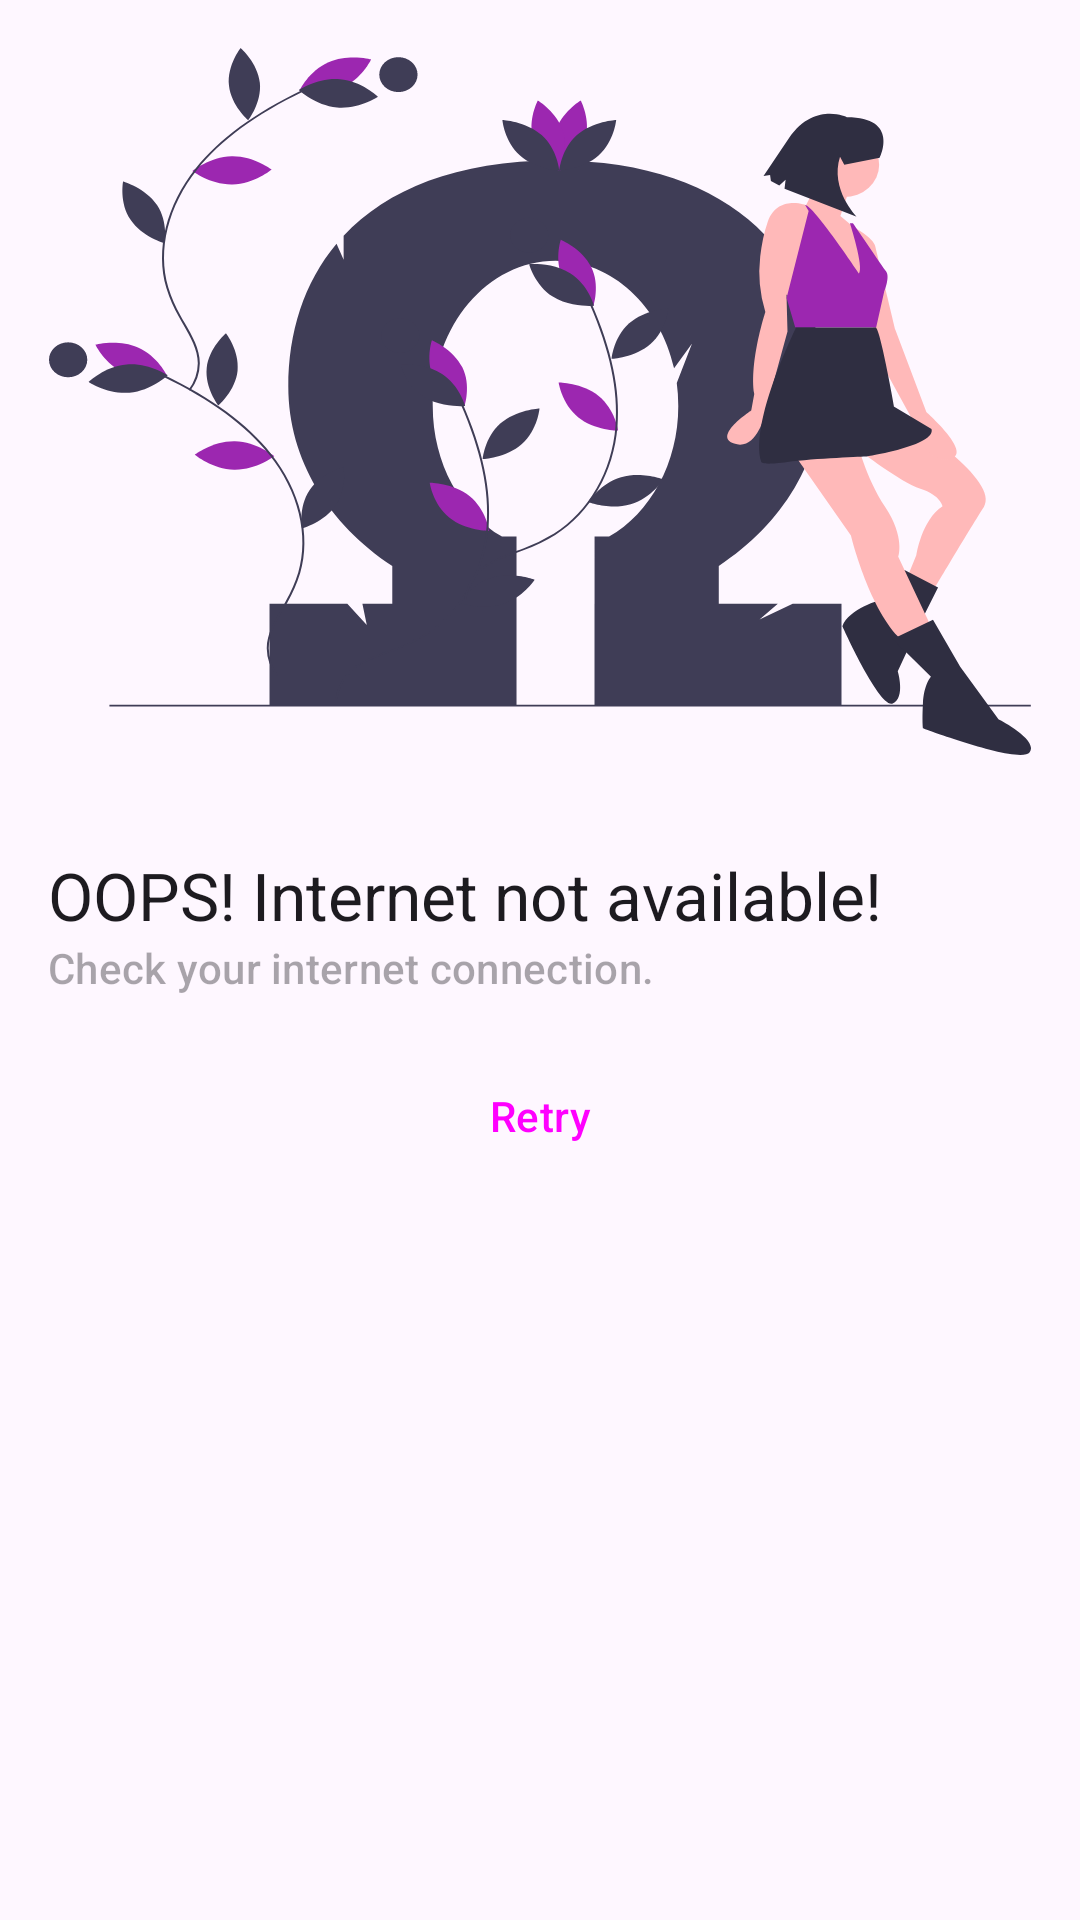

Layout XML and referenced resources for this Android screen:
<!-- AndroidManifest.xml: application theme Theme.Bmazon -->
<!-- res/layout/fragment_no_connection.xml -->
<?xml version="1.0" encoding="utf-8"?>
<androidx.appcompat.widget.LinearLayoutCompat xmlns:android="http://schemas.android.com/apk/res/android"
    xmlns:tools="http://schemas.android.com/tools"
    android:layout_width="match_parent"
    android:layout_height="match_parent"
    android:orientation="vertical"
    android:paddingHorizontal="@dimen/activity_horizontal_margin"
    tools:context=".fragments.NoConnectionFragment">

    <ImageView
        android:layout_width="match_parent"
        android:layout_height="wrap_content"
        android:layout_marginVertical="@dimen/activity_vertical_margin"
        android:adjustViewBounds="true"
        android:contentDescription="@string/no_connection_image"
        android:scaleType="fitCenter"
        android:src="@drawable/ic_error" />

    <TextView
        android:layout_width="match_parent"
        android:layout_height="wrap_content"
        android:layout_marginTop="@dimen/activity_vertical_margin"
        android:text="@string/no_connection"
        android:textAppearance="?attr/textAppearanceTitleLarge" />

    <TextView
        android:layout_width="match_parent"
        android:layout_height="wrap_content"
        android:text="@string/no_connection_retry"
        android:textAppearance="?attr/textAppearanceTitleSmall"
        android:textColor="?android:attr/textColorHint" />

    <Button
        android:id="@+id/retry"
        style="@style/Widget.Material3.Button.ElevatedButton"
        android:layout_width="match_parent"
        android:layout_height="wrap_content"
        android:layout_marginTop="@dimen/activity_vertical_margin"
        android:text="@string/action_retry" />

</androidx.appcompat.widget.LinearLayoutCompat>
<!-- resources referenced by this layout -->
<resources>
  <dimen name="activity_horizontal_margin">16dp</dimen>
  <dimen name="activity_vertical_margin">16dp</dimen>
  <!-- drawable ic_error: vector/xml drawable (drawable, 11251 chars, omitted) -->
  <string name="action_retry">Retry</string>
  <string name="no_connection">OOPS! Internet not available!</string>
  <string name="no_connection_image">No connection logo</string>
  <string name="no_connection_retry">Check your internet connection.</string>
  <style name="Theme.Bmazon" parent="Theme.Material3.DayNight.NoActionBar">
          
          <item name="colorPrimary">@color/purple_500</item>
          <item name="colorPrimaryVariant">@color/purple_700</item>
          <item name="colorOnPrimary">@color/white</item>
          
          <item name="colorSecondary">@color/teal_200</item>
          <item name="colorSecondaryVariant">@color/teal_700</item>
          <item name="colorOnSecondary">@color/black</item>
          
          <item name="android:statusBarColor" tools:targetApi="l">?attr/colorPrimaryVariant</item>
          
      </style>
  <color name="purple_500">#FF6200EE</color>
  <color name="purple_700">#FF3700B3</color>
  <color name="white">#FFFFFFFF</color>
  <color name="teal_200">#FF03DAC5</color>
  <color name="teal_700">#FF018786</color>
  <color name="black">#FF000000</color>
</resources>
